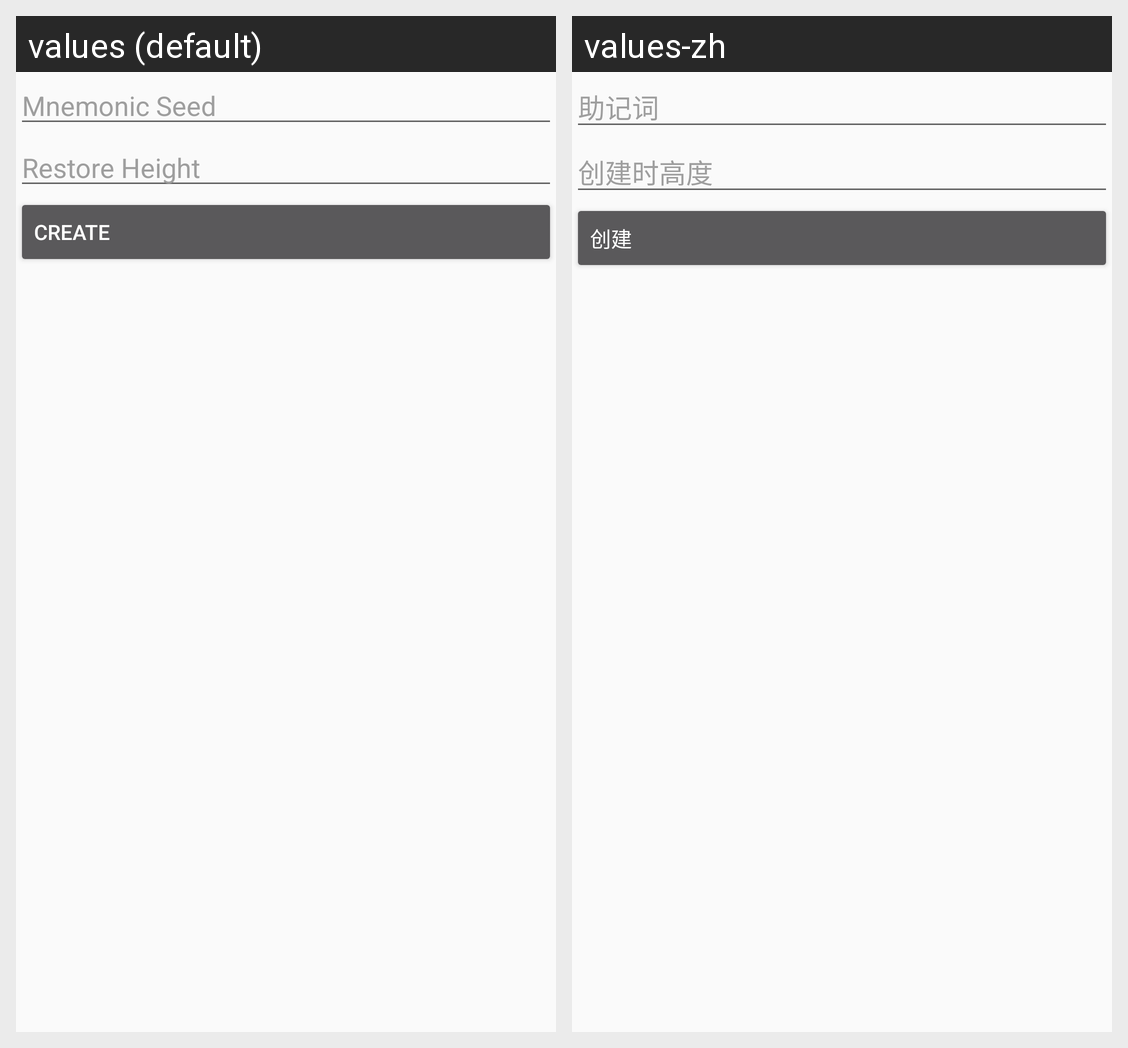

Here is an Android app screen in its default locale and in the app's own translations. Write out the translated-string differences for the strings that appear on this screen.
Android screen res/layout/layout_seed_input.xml rendered under 2 locales, left to right: values (default), values-zh. Device: Nexus 5 (rendered at 1080×1920; each locale shown at half size, 540×960, under a caption strip naming it); theme Theme.Aeonwallet.
Strings drawn on this screen, with the default value and each locale's value (text and hints the layout hard-codes, and strings that could not be matched under every locale, appear in the picture but are not listed):

text_seed
  values: Mnemonic Seed
  values-zh: 助记词

button_create
  values: Create
  values-zh: 创建

text_restore_height
  values: Restore Height
  values-zh: 创建时高度
